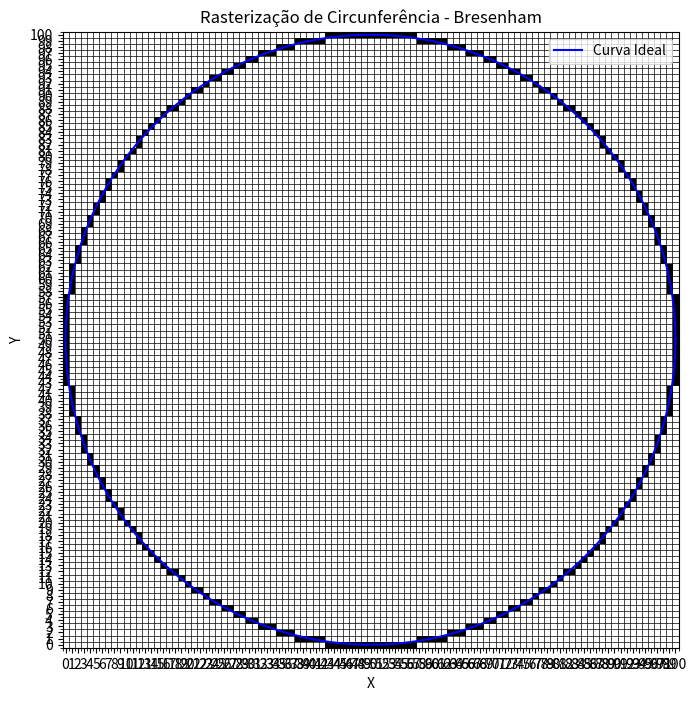

Generate this figure with matplotlib:
import matplotlib.pyplot as plt
import numpy as np

def draw_circle_bresenham(xc, yc, r):
    points = []
    x = 0
    y = r
    d = 3 - 2 * r  # Decisão inicial

    while x <= y:
        # Adiciona os pontos de todos os octantes usando simetria
        points.extend([
            (xc + x, yc + y), (xc - x, yc + y),
            (xc + x, yc - y), (xc - x, yc - y),
            (xc + y, yc + x), (xc - y, yc + x),
            (xc + y, yc - x), (xc - y, yc - x)
        ])
        
        # Atualiza a decisão
        if d < 0:
            d += 4 * x + 6
        else:
            d += 4 * (x - y) + 10
            y -= 1
        x += 1

    return points

def plot_circle_with_ideal_curve(points, xc, yc, r, title="Rasterização de Circunferência - Bresenham"):
    # Determinar o tamanho da grade
    max_x = max(max(x for x, y in points), xc + r) + 1
    max_y = max(max(y for x, y in points), yc + r) + 1

    # Criar a matriz de pixels
    grid = np.zeros((max_y, max_x))
    for x, y in points:
        grid[y][x] = 1  # Ativar o pixel correspondente

    # Plotar os pixels com ajustes no `extent`
    plt.figure(figsize=(8, 8))
    plt.imshow(grid, cmap="Greys", origin="lower", extent=[-0.5, max_x-0.5, -0.5, max_y-0.5])

    # Plotar a curva ideal
    t = np.linspace(0, 2 * np.pi, 1000)
    x_ideal = xc + r * np.cos(t)
    y_ideal = yc + r * np.sin(t)
    plt.plot(x_ideal, y_ideal, color="blue", label="Curva Ideal")

    # Ajustar o gráfico
    plt.title(title)
    plt.xlabel("X")
    plt.ylabel("Y")
    plt.xticks(np.arange(0, max_x, 1))
    plt.yticks(np.arange(0, max_y, 1))
    plt.gca().set_xticks(np.arange(-0.5, max_x, 1), minor=True)
    plt.gca().set_yticks(np.arange(-0.5, max_y, 1), minor=True)
    plt.grid(which="minor", color="black", linestyle="-", linewidth=0.5)
    plt.gca().set_aspect("equal", adjustable="box")
    plt.legend()
    plt.show()

if __name__ == "__main__":
    xc, yc = 50, 50  # Centro da circunferência
    r = 50  # Raio
    points = draw_circle_bresenham(xc, yc, r)
    print("Pontos gerados (Bresenham):", points)
    plot_circle_with_ideal_curve(points, xc, yc, r)
